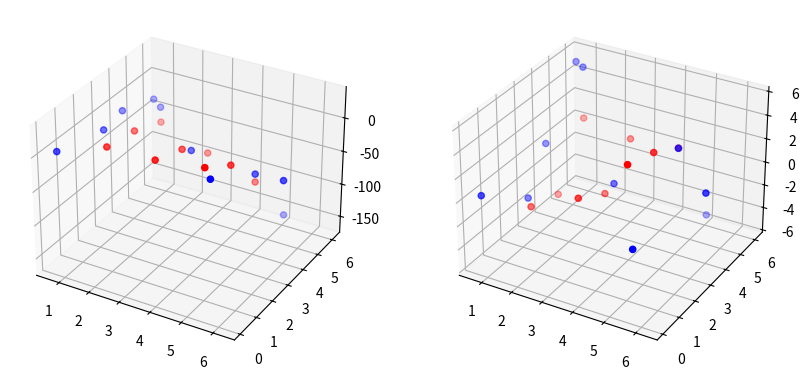

Source code (Python):
# Contains all methods used to interpolate points from ambient space to DM space and viceversa
import numpy as np
from scipy.interpolate import Rbf, InterpolatedUnivariateSpline
import scipy.spatial.distance as dist
import scipy.sparse.linalg as ssl

import matplotlib.pyplot as plt
from mpl_toolkits.mplot3d import Axes3D

class GeometricHarmonics():
    # References:
    #   -Main paper:
    #       -Geometric harmonics: A novel tool for multiscale out-of-sample extension of empirical functions
    #           https://www.sciencedirect.com/science/article/pii/S1063520306000522
    #   -Other helpful sources:
    #       -Data Fusion and Multicue Data Matching by Diffusion Maps
    #           http://ieeexplore.ieee.org/document/1704834/
    #       -Reduced Models in Chemical Kinetics via Nonlinear Data-Mining
    #           https://arxiv.org/pdf/1307.6849.pdf

    def __init__(self, data, fdata, eps, neig):
        self.eps = eps
        self.neig = neig
        # data(x) is domain variables, and fdata(f(x)) is the resp. image
        self.data = data
        self.fdata = fdata
        #Number of dimensions of f(x)
        self.n_fdim = fdata.shape[1]
        self.n_elems = fdata.shape[0]
        self.dist_mat = dist.cdist(data, data, 'sqeuclidean')
        # Maximum number of iterations for multiscale method
        self.max_count = 20

        self.fro_error = 0
        self.eigval = []
        self.eigvec = []
        self.ker_matrix = []
        self.proj_fdata = []
        self.proj_coeffs = []

    def _compute_eigv(self, ker_mat, neig):
        eigval, eigvec = ssl.eigsh(ker_mat, k=neig, which='LM', ncv=None)
        self.eigval, self.eigvec = eigval[::-1], eigvec[:, ::-1]
        return self.eigval, self.eigvec

    def fit(self):
        self.ker_matrix = np.exp(-self.dist_mat / self.eps)
        self.eigval, self.eigvec = self._compute_eigv(self.ker_matrix, self.neig)
        self.proj_coeffs = (self.fdata.T @ self.eigvec).T
        proj_farray = np.zeros((self.n_fdim, self.n_elems))
        for i in range(self.n_fdim):
            proj_farray[i,:] = np.sum(self.eigvec*self.proj_coeffs[:,i], axis=1)
        self.proj_fdata = proj_farray
        self.fro_error = np.linalg.norm(self.proj_fdata.T-self.fdata)

    def interpolate(self, x, eps=None):
        # If no eps is given then use self.eps
        eps = eps if eps is not None else self.eps
        x_vec = x.reshape(1, x.shape[0])
        dist_vec = dist.cdist(x_vec, self.data, 'sqeuclidean')
        ker_vec = np.exp(-dist_vec / eps)
        # Compute extension of eigvectors
        ext_eigvec = ker_vec @ self.eigvec / self.eigval
        # Extension array for values to be interpolated
        ext_array = np.zeros(self.n_fdim)
        for i in range(self.n_fdim):
            ext_array[i] = np.sum(self.proj_coeffs[:,i]*ext_eigvec, axis=1)

        return ext_array, self.proj_fdata

    def mult_interpolate(self, *args, eps=None):
        # If no eps is given then use self.eps
        eps = eps if eps is not None else self.eps
        x_array = np.asarray(args)
        num_interpolands = x_array.shape[0]
        #x_vec = x.reshape(1, x.shape[0])
        x_vec = x_array
        dist_vec = dist.cdist(x_vec, self.data, 'sqeuclidean')
        ker_vec = np.exp(-dist_vec / eps)
        # Compute extension of eigvectors
        ext_eigvec = ker_vec @ self.eigvec / self.eigval
        # Extension array for values to be interpolated
        ext_array = np.zeros((num_interpolands, self.n_fdim))
        for i in range(self.n_fdim):
            ext_array[:,i] = np.sum(self.proj_coeffs[:, i] * ext_eigvec, axis=1)

        return ext_array, self.proj_fdata

    def multiscale_fit(self, error):
        if self.fro_error == 0:
            self.fit()

        count = 1
        eps_list = [self.eps]
        error_list = [self.fro_error]
        while self.fro_error > error and count < self.max_count:
            count += 1
            self.eps /= 2
            self.fit()
            eps_list.append(self.eps)
            error_list.append(self.fro_error)

        if count == self.max_count:
            pos = np.argmin(error_list)
            self.eps = eps_list[pos]
            self.fit()


        print("Multiscale fit stopped after ", count, " out of ", self.max_count," iterations, eps ", self.eps, " and error ", self.fro_error)


def nystrom_ext(x, data, eps, eigval, eigvec):
    # Nyström extension for outlier points.
    # If the original space is Rn and projection space Rd,
    # then this function maps outliers of the data from Rn to Rd
    # similar to the DMAP dim. reduction on the data
    x_vec = x.reshape(1, x.shape[0])
    #d_vec = self._get_sq_distance(x_vec, data)
    d_vec = dist.cdist(x_vec, data, 'sqeuclidean')
    w_vec = np.exp(-d_vec / (eps*eps))
    sum_w = np.sum(w_vec)
    k_vec = w_vec / sum_w
    proj_point = eigvec.T@ k_vec.T
    proj_point = (proj_point.T / eigval).T
    #diag_mat = np.diag(1/eigval)
    #proj_point = diag_mat @ proj_point
    return np.squeeze(proj_point)

def geom_harmonics(x, data, fdata, eps, neig):
    n_fdim = fdata.shape[1]
    n_elems = fdata.shape[0]
    x_vec = x.reshape(1, x.shape[0])
    dist_vec = dist.cdist(x_vec, data, 'sqeuclidean')
    dist_matrix = dist.cdist(data, data, 'sqeuclidean')
    ker_matrix = np.exp(-dist_matrix / eps)
    ker_vec = np.exp(-dist_vec / eps)
    eigval, eigvec = ssl.eigsh(ker_matrix, k=neig, which='LM', ncv=None)
    eigval, eigvec = eigval[::-1], eigvec[:,::-1]
    ext_eigvec = ker_vec @ eigvec / eigval
    ext_array = np.zeros(n_elems)
    proj_farray = np.zeros((n_fdim,n_elems))
    s_list = range(neig)#### s_list might change for multiscale methods
    for i in range(n_fdim):
        proj_fdata = 0
        ext_fdata = 0
        for j in s_list:
            eigv = eigvec[:, j]
            proj_coeff = fdata[:, i] @ eigv
            proj_fdata += proj_coeff * eigv
            ext_fdata += proj_coeff * ext_eigvec[:,j]
        ext_array[i] = ext_fdata
        proj_farray[i,:] = proj_fdata

    return ext_array, proj_farray

def multiscale_gm(x, data, fdata, eps, neig ,error):
    var_eps = eps
    proj_error = error + 1
    print("Error is ", error)
    while proj_error > error:
        sol_arr, proj_fdata = geom_harmonics(x, data, fdata, var_eps, neig)
        proj_error = np.linalg.norm(proj_fdata.T-fdata)
        var_eps /= 2
        print("Eps is : ", var_eps, ", proj_error is ", proj_error, ", maximum error is ", np.max(proj_fdata.T-fdata) )
    return sol_arr, proj_fdata


def rbf_interpolate(x, data, fdata, nnbhd=20):
    # Interpolates from proj./diff. space to orig. space
    # Original space : Rn, projection space: Rd, where d<n
    # Inputs :
    #   x   :   point in Rd
    #   data:   data in Rd
    #   fdata:  image of data in Rn( f(data) )
    #   nnbhd:  number of nbhd points to use for interpolation
    # Output:
    #   interpolated point in Rn and indices of closest points for interpolation

    # compute distances between data and point
    x_vec = x.reshape(1, x.shape[0])
    print("x_vec is ", x_vec.shape, ", data is ", data.shape)
    dist_x = dist.cdist(x_vec, data, 'sqeuclidean')
    # Sorts distances
    indices = np.squeeze(np.argsort(dist_x))[::-1]
    indices = indices[:nnbhd]
    print("temp.shape is ", indices.shape)
    interp_y = fdata[indices, :]
    interp_x = data[indices, :]
    pred = []
    local_eps = np.median(dist_x[:nnbhd])
    # local_eps = 4
    # For each dimension in the output perform radius basis function(gaussian) interpolation
    for j in range(interp_y.shape[1]):
        # additionally, an eps parameter can be defined for the gaussian distribution
        # For more details check Rbf docu in numpy python
        rbfi = Rbf(*interp_x.T, interp_y[:, j], function="linear")
        tt = rbfi(interp_x.T)
        #rbfi = InterpolatedUnivariateSpline(*interp_x.T, interp_y[:, j])
        pred.append(rbfi(*x_vec.T))
    return np.asarray(pred), indices


def kernel(D, eps):
    #return np.exp(-D*D/(eps*eps))
    return np.power(D, eps)


def poly_rbf(x, data, fdata, power=2, nnbhd=2):
    x_vec = x.reshape(1, x.shape[0])
    norm_vec = np.squeeze(dist.cdist(x_vec, data))
    indices = np.squeeze(np.argsort(norm_vec))#[::-1]
    indices = indices[:nnbhd]
    sorted_data = data[indices, :]
    sorted_fdata = fdata[indices,:]
    sorted_dist = dist.squareform(dist.pdist(sorted_data))
    eps = np.mean(sorted_dist)
    alpha = kernel(sorted_dist, eps)
    #alpha = kernel(sorted_dist, power)
    sorted_norm = norm_vec[indices]
    sorted_kern = kernel(sorted_norm, eps)
    #sorted_kern = kernel(sorted_norm, power)
    coeffs = np.linalg.solve(alpha, sorted_fdata)
    interp = coeffs.T @ sorted_kern
    return interp, indices

def onedim_test():
    n_samples = 1000
    n = int(np.sqrt(n_samples))
    x = np.linspace(-10.0, 10.0, n)
    y = np.linspace(-20.0, 20.0, n)
    X, Y = np.meshgrid(x, y)
    #Z = 2 * X + Y
    Z = X*X*X + Y*Y
    X = X.reshape(-1)
    Y = Y.reshape(-1)
    Z = Z.reshape(-1)
    XY = np.vstack((X, Y))
    Z = Z.reshape((Z.shape[0], 1))
    topred = np.array([[0], [0]])
    # pred = rbf_interpolate(topred, XY.T, Z, nnbhd=10)
    pred = poly_rbf(topred, XY.T, Z, power=5, nnbhd=10)
    # print(pred)
    xx = np.linspace(-5.0, 5.0, n)
    yy = np.linspace(-10.0, 10.0, n)
    XX, YY = np.meshgrid(xx, yy)
    XX = XX.reshape(-1)
    YY = YY.reshape(-1)
    topred = np.vstack((XX, YY))
    pred_list = []
    for i in range(XX.shape[0]):
        zz = topred[:, i]
        # zz = zz.reshape(1, zz.shape[0])
        pred, _ = poly_rbf(zz, XY.T, Z, power=2, nnbhd=50)
        pred_list.append(pred)
    pred_arr = np.squeeze(np.asarray(pred_list))
    fig = plt.figure(figsize=(5, 5))
    ax = fig.add_subplot(111, projection='3d')
    ax.scatter(XX, YY, pred_arr, c="blue", cmap=plt.cm.Spectral)
    ax.scatter(X, Y, Z, c="red", cmap=plt.cm.Spectral)
    plt.show()


def vectorfield_test():
    n_samples = 10
    n = int(np.sqrt(n_samples))
    #X, Y = np.meshgrid(np.arange(0, 2 * np.pi, .2), np.arange(0, 2 * np.pi, .2))
    X, Y = 2*np.pi*np.random.rand(n_samples), 2*np.pi*np.random.rand(n_samples)
    X = X.reshape(-1)
    Y = Y.reshape(-1)
    XY = np.vstack((X, Y))
    U = X*X - Y*Y*X
    V = Y*np.sin(X-Y)
    UV = np.vstack((U, V))


    xx = np.linspace(np.pi/2, 3*np.pi/2, n)
    yy = np.linspace(np.pi/2, 3*np.pi/2, n)
    XX, YY = np.meshgrid(xx, yy)
    XX = XX.reshape(-1)
    YY = YY.reshape(-1)
    topred = np.vstack((XX, YY))
    pred_list = []
    for i in range(XX.shape[0]):
        zz = topred[:, i]
        # zz = zz.reshape(1, zz.shape[0])
        pred, _ = poly_rbf(zz, XY.T, UV.T, power=2, nnbhd=50)
        pred_list.append(pred)
    pred_arr = np.asarray(pred_list)

    fig = plt.figure(figsize=(10, 5))
    ax = fig.add_subplot(121, projection='3d')
    ax.scatter(X, Y, U, c="blue", cmap=plt.cm.Spectral)
    ax.scatter(XX, YY, pred_arr[:,0], c="red", cmap=plt.cm.Spectral)
    ax = fig.add_subplot(122, projection='3d')
    ax.scatter(X, Y, V, c="blue", cmap=plt.cm.Spectral)
    ax.scatter(XX, YY, pred_arr[:, 1], c="red", cmap=plt.cm.Spectral)
    plt.show()


if __name__ == "__main__":
    #onedim_test()
    vectorfield_test()
